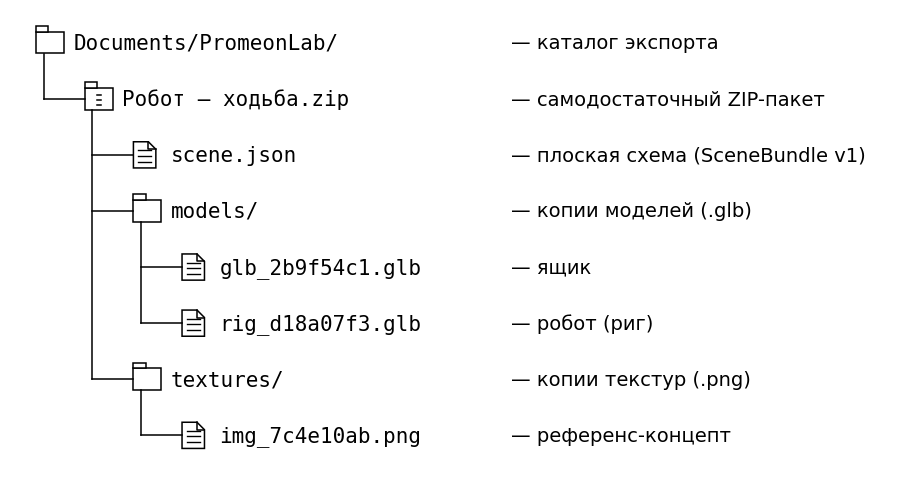

Write the Python code that produced this figure. (Note: this script raises an exception after producing the figure.)
#!/usr/bin/env python3
# Воспроизводит стиль fig-3.1 (дерево хранилища): белый фон, чёрные line-art иконки
# папок/файлов, ветки-уголки слева, моноширинные подписи, описания справа.
import matplotlib
matplotlib.use("Agg")
import matplotlib.pyplot as plt
from matplotlib.path import Path
import matplotlib.patches as mpatches

MONO = {"family": "DejaVu Sans Mono", "size": 15}
SANS = {"family": "DejaVu Sans", "size": 14}
LW = 1.1
BLACK = "#000000"

# node: (parent_index, depth, kind, label, desc)   kind: folder | archive | file
nodes = [
    (-1, 0, "folder",  "Documents/PromeonLab/",  "— каталог экспорта"),
    ( 0, 1, "archive", "Робот — ходьба.zip",     "— самодостаточный ZIP-пакет"),
    ( 1, 2, "file",    "scene.json",             "— плоская схема (SceneBundle v1)"),
    ( 1, 2, "folder",  "models/",                "— копии моделей (.glb)"),
    ( 3, 3, "file",    "glb_2b9f54c1.glb",       "— ящик"),
    ( 3, 3, "file",    "rig_d18a07f3.glb",       "— робот (риг)"),
    ( 1, 2, "folder",  "textures/",              "— копии текстур (.png)"),
    ( 6, 3, "file",    "img_7c4e10ab.png",       "— референс-концепт"),
]

INDENT = 26.0
LEFT = 14.0
ROW_H = 30.0
TOP = 0.0
X_DESC = 268.0
LABEL_GAP = 20.0   # от левого края иконки до текста

def row_y(i):      # центр строки i (вниз — отрицательно)
    return TOP - i * ROW_H

def icon_x(depth):
    return LEFT + depth * INDENT

def draw_folder(ax, x, yc):
    w, h, tab_w, tab_h = 15.0, 11.5, 6.5, 3.2
    b = yc - h / 2
    ax.add_patch(mpatches.Rectangle((x, b), w, h, fill=True, facecolor="white",
                 edgecolor=BLACK, lw=LW, joinstyle="miter"))
    ax.add_patch(mpatches.Rectangle((x, b + h), tab_w, tab_h, fill=True, facecolor="white",
                 edgecolor=BLACK, lw=LW, joinstyle="miter"))

def draw_archive(ax, x, yc):
    # как папка, но с «замком-молнией»: маленькие штрихи по центру тела
    draw_folder(ax, x, yc)
    w, h = 15.0, 11.5
    b = yc - h / 2
    zx = x + w / 2
    for k in range(3):
        yy = b + 2.4 + k * 2.6
        ax.plot([zx - 1.1, zx + 1.1], [yy, yy], color=BLACK, lw=LW)

def draw_file(ax, x, yc):
    w, h, fold = 12.0, 14.0, 4.0
    b = yc - h / 2
    verts = [(x, b), (x, b + h), (x + w - fold, b + h), (x + w, b + h - fold),
             (x + w, b), (x, b)]
    codes = [Path.MOVETO, Path.LINETO, Path.LINETO, Path.LINETO, Path.LINETO, Path.CLOSEPOLY]
    ax.add_patch(mpatches.PathPatch(Path(verts, codes), fill=True, facecolor="white",
                 edgecolor=BLACK, lw=LW, joinstyle="miter"))
    # загнутый уголок
    ax.plot([x + w - fold, x + w - fold, x + w], [b + h, b + h - fold, b + h - fold],
            color=BLACK, lw=LW)
    # строки текста внутри
    for k in range(3):
        yy = b + 3.4 + k * 3.0
        ax.plot([x + 2.4, x + w - 2.4], [yy, yy], color=BLACK, lw=LW * 0.9)

DRAW = {"folder": draw_folder, "archive": draw_archive, "file": draw_file}
ICON_W = {"folder": 15.0, "archive": 15.0, "file": 12.0}

fig, ax = plt.subplots(figsize=(12.6, 4.6), dpi=200)

# связи-уголки: вертикаль от родителя к каждому ребёнку + горизонталь к иконке ребёнка
children = {}
for i, (p, *_rest) in enumerate(nodes):
    children.setdefault(p, []).append(i)

for parent, kids in children.items():
    if parent < 0:
        continue
    pdepth = nodes[parent][1]
    vx = icon_x(pdepth) + 4.0
    py = row_y(parent) - 6.0          # старт чуть ниже иконки родителя
    last_cy = row_y(kids[-1])
    ax.plot([vx, vx], [py, last_cy], color=BLACK, lw=LW)
    for c in kids:
        cy = row_y(c)
        cx = icon_x(nodes[c][1])
        ax.plot([vx, cx], [cy, cy], color=BLACK, lw=LW)

# иконки + подписи + описания
for i, (p, depth, kind, label, desc) in enumerate(nodes):
    yc = row_y(i)
    x = icon_x(depth)
    DRAW[kind](ax, x, yc)
    ax.text(x + LABEL_GAP, yc, label, va="center", ha="left", fontdict=MONO, color=BLACK)
    if desc:
        ax.text(X_DESC, yc, desc, va="center", ha="left", fontdict=SANS, color=BLACK)

ax.set_xlim(0, 470)
ax.set_ylim(row_y(len(nodes) - 1) - 18, TOP + 18)
ax.set_aspect("equal")
ax.axis("off")
plt.subplots_adjust(left=0, right=1, top=1, bottom=0)
fig.savefig("/sessions/trusting-tender-hawking/mnt/outputs/fig_export_bundle_tree.png",
            dpi=200, facecolor="white", bbox_inches="tight", pad_inches=0.12)
fig.savefig("/sessions/trusting-tender-hawking/mnt/outputs/fig_export_bundle_tree.svg",
            facecolor="white", bbox_inches="tight", pad_inches=0.12)
print("saved")
